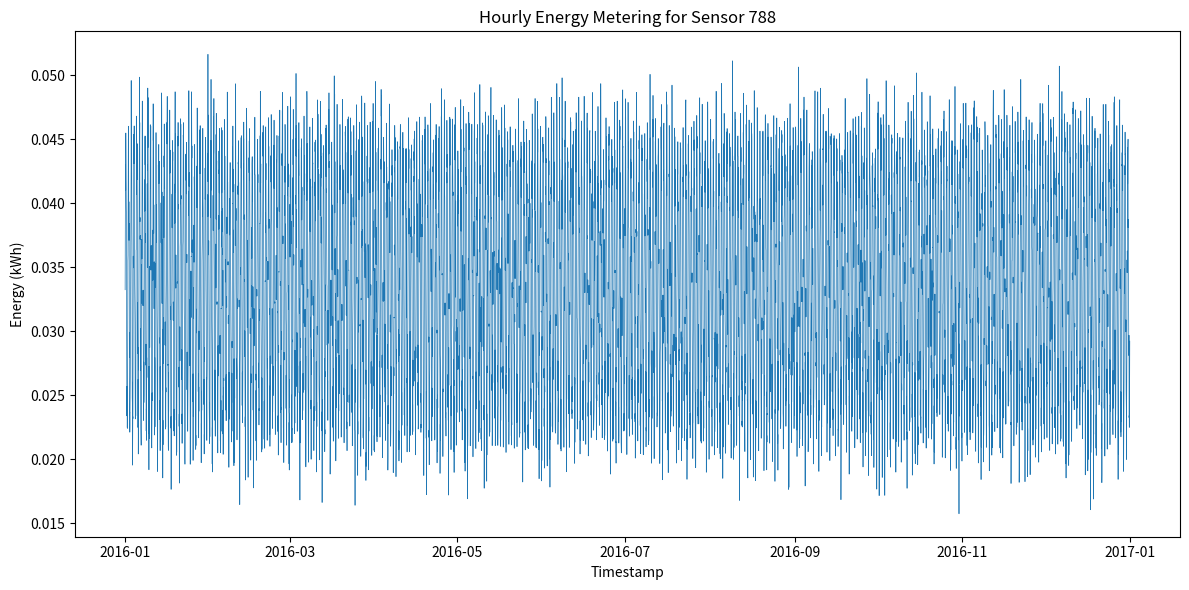

Here is the Python script that generated this plot:
#!/usr/bin/env python3
import os
import csv
import random
import math
from datetime import datetime, timedelta
import matplotlib.pyplot as plt

MIN_TOTAL = 237.9327205920052
MAX_TOTAL = 355.9878017691312
BUILDING_ID = 788
DATA_DIR = "generated_data"
PLOT_DIR = "generated_plots"
CSV_PATH = os.path.join(DATA_DIR, f"{BUILDING_ID}.csv")
PNG_PATH = os.path.join(PLOT_DIR, f"{BUILDING_ID}.png")

def generate_timestamps(start_year: int):
    start = datetime(start_year, 1, 1, 0, 0)
    # 2016 is a leap year: 366 days * 24 hours = 8784 hours
    total_hours = 366 * 24
    return [start + timedelta(hours=i) for i in range(total_hours)]

def generate_values(timestamps):
    values = []
    for ts in timestamps:
        hour_of_day = ts.hour
        # Base pattern: sinusoidal variation between 0.02 and 0.04 kWh
        base = 0.03 + 0.01 * math.sin(2 * math.pi * hour_of_day / 24)
        # Add small Gaussian noise
        noise = random.gauss(0, 0.002)
        val = max(0.0, base + noise)
        values.append(val)
    return values

def scale_values(values, target_total):
    current_sum = sum(values)
    if current_sum == 0:
        return values
    factor = target_total / current_sum
    return [round(v * factor, 6) for v in values]

def write_csv(timestamps, values):
    os.makedirs(DATA_DIR, exist_ok=True)
    with open(CSV_PATH, "w", newline="") as f:
        writer = csv.writer(f)
        writer.writerow(["timestamp", "value"])
        for ts, val in zip(timestamps, values):
            writer.writerow([ts.strftime("%Y-%m-%dT%H:%M"), f"{val:.6f}"])

def plot_data(timestamps, values):
    os.makedirs(PLOT_DIR, exist_ok=True)
    plt.figure(figsize=(12, 6))
    plt.plot(timestamps, values, linewidth=0.5)
    plt.xlabel("Timestamp")
    plt.ylabel("Energy (kWh)")
    plt.title(f"Hourly Energy Metering for Sensor {BUILDING_ID}")
    plt.tight_layout()
    plt.savefig(PNG_PATH)
    plt.close()

def main():
    random.seed(42)
    timestamps = generate_timestamps(2016)
    raw_values = generate_values(timestamps)
    target_total = random.uniform(MIN_TOTAL, MAX_TOTAL)
    scaled_values = scale_values(raw_values, target_total)
    write_csv(timestamps, scaled_values)
    plot_data(timestamps, scaled_values)

if __name__ == "__main__":
    main()
